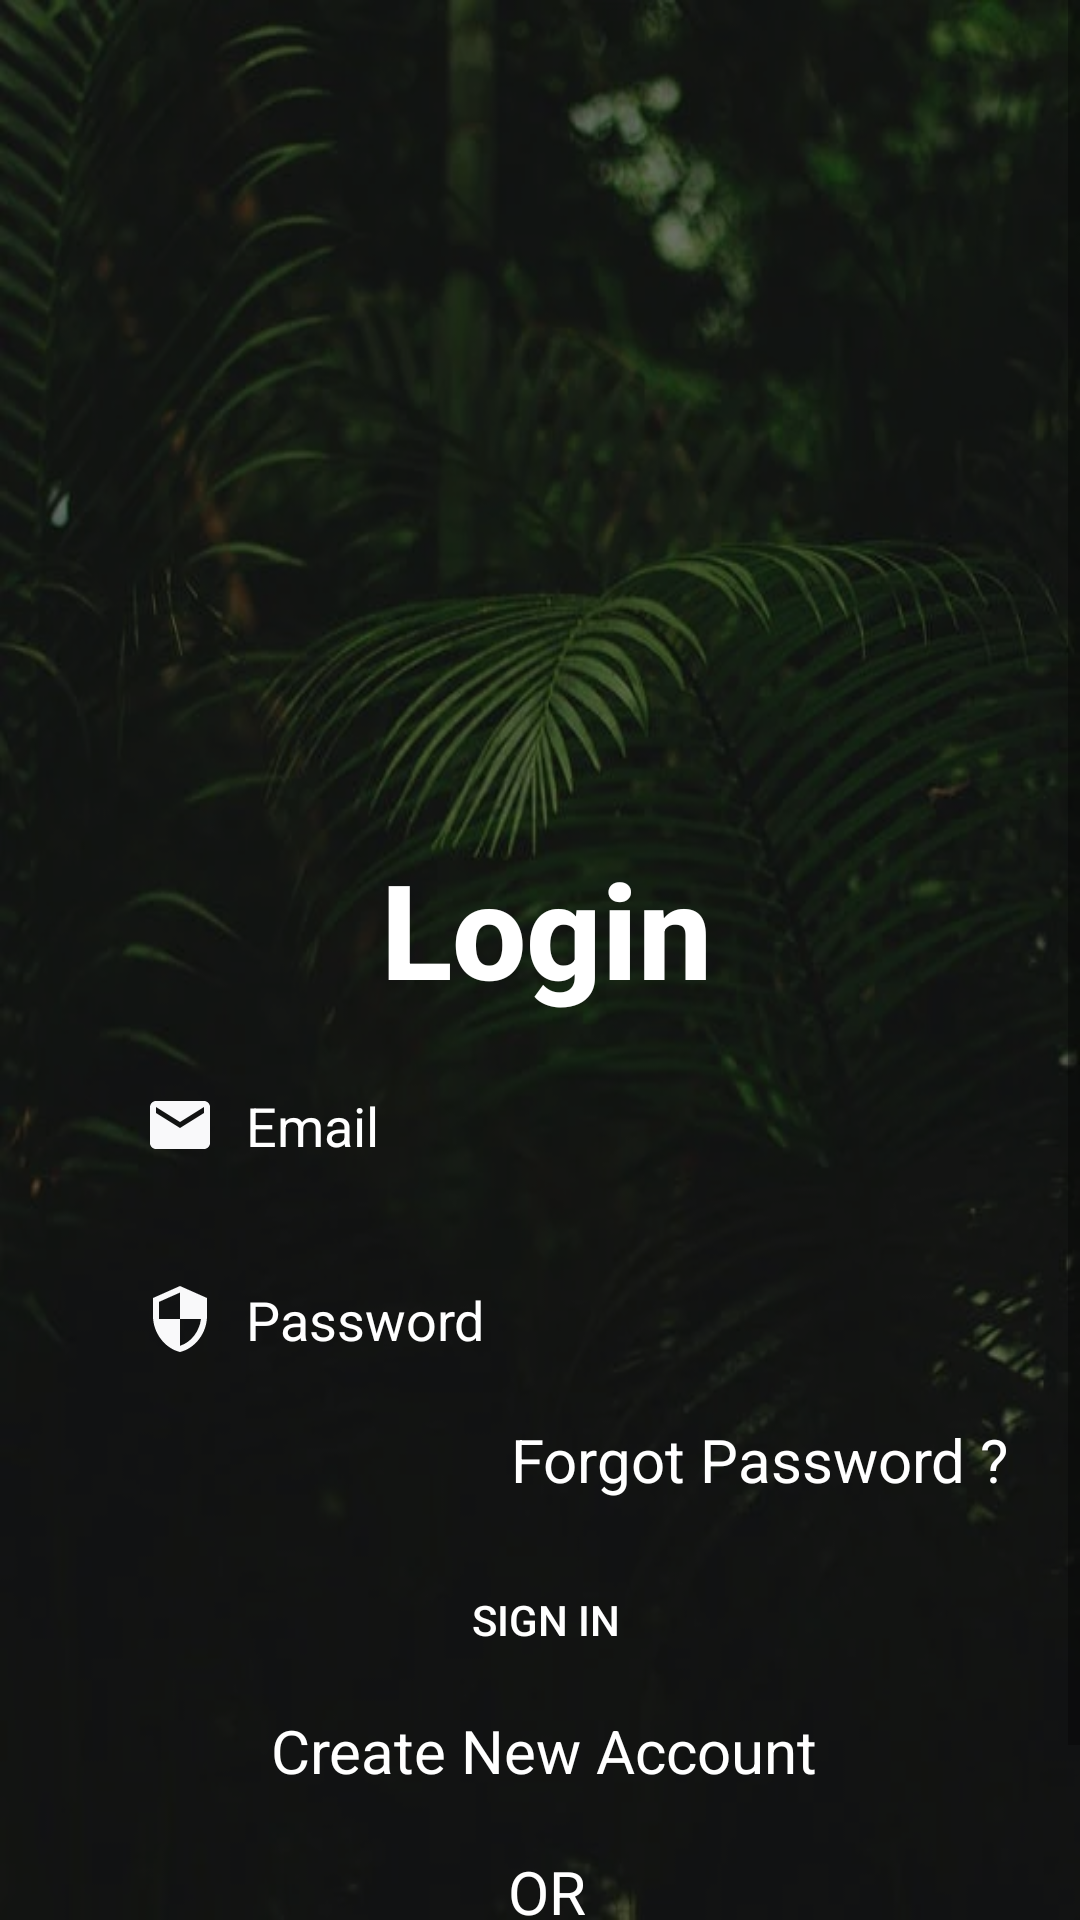

Android layout source for this screen:
<!-- AndroidManifest.xml: application theme Theme.Loginandsignupusingfirebase -->
<!-- res/layout/activity_main.xml -->
<?xml version="1.0" encoding="utf-8"?>
<androidx.constraintlayout.widget.ConstraintLayout xmlns:android="http://schemas.android.com/apk/res/android"
    xmlns:app="http://schemas.android.com/apk/res-auto"
    xmlns:tools="http://schemas.android.com/tools"
    android:layout_width="match_parent"
    android:layout_height="match_parent"
    tools:context=".MainActivity"
    android:background="@drawable/background">

    <View
        android:layout_width="match_parent"
        android:layout_height="match_parent"
        android:background="#85000000"/>

    <ScrollView
        android:layout_width="match_parent"
        android:layout_height="match_parent"
        android:layout_marginStart="4dp"
        android:layout_marginLeft="4dp"
        android:fillViewport="true"
        app:layout_constraintBottom_toBottomOf="parent"
        app:layout_constraintStart_toStartOf="parent"
        app:layout_constraintTop_toTopOf="parent"
        app:layout_constraintVertical_bias="0.0"
        tools:ignore="SpeakableTextPresentCheck">

        <androidx.constraintlayout.widget.ConstraintLayout
            android:layout_width="match_parent"
            android:layout_height="match_parent">

            <TextView
                android:id="@+id/textView"
                android:layout_width="wrap_content"
                android:layout_height="wrap_content"
                android:fontFamily="sans-serif-medium"
                android:text="Login"
                android:textColor="@color/white"
                android:textSize="44sp"
                android:textStyle="bold"
                app:layout_constraintBottom_toBottomOf="parent"
                app:layout_constraintEnd_toEndOf="parent"
                app:layout_constraintStart_toStartOf="parent"
                app:layout_constraintTop_toTopOf="parent"
                app:layout_constraintVertical_bias="0.434" />

            <EditText
                android:id="@+id/inputEmail"
                android:layout_width="0dp"
                android:layout_height="wrap_content"
                android:layout_marginLeft="24dp"
                android:layout_marginRight="24dp"
                android:background="@drawable/input_bg"
                android:drawableLeft="@drawable/ic_baseline_email_24"
                android:drawablePadding="10dp"
                android:ems="10"
                android:hint="Email"
                android:inputType="textPersonName"
                android:paddingLeft="20dp"
                android:paddingTop="13dp"
                android:paddingRight="20dp"
                android:paddingBottom="13dp"
                android:textColor="@color/white"
                android:textColorHint="@color/white"
                app:layout_constraintBottom_toBottomOf="parent"
                app:layout_constraintEnd_toEndOf="parent"
                app:layout_constraintHorizontal_bias="0.52"
                app:layout_constraintStart_toStartOf="parent"
                app:layout_constraintTop_toBottomOf="@+id/textView"
                app:layout_constraintVertical_bias="0.036" />

            <EditText
                android:id="@+id/inputPassword"
                android:layout_width="0dp"
                android:layout_height="wrap_content"
                android:layout_marginLeft="24dp"
                android:layout_marginRight="24dp"
                android:background="@drawable/input_bg"
                android:drawableLeft="@drawable/ic_baseline_security_24"
                android:drawablePadding="10dp"
                android:ems="10"
                android:hint="Password"
                android:inputType="textPersonName"
                android:paddingLeft="20dp"
                android:paddingTop="13dp"
                android:paddingRight="20dp"
                android:paddingBottom="13dp"
                android:textColor="@color/white"
                android:textColorHint="@color/white"
                app:layout_constraintBottom_toBottomOf="parent"
                app:layout_constraintEnd_toEndOf="parent"
                app:layout_constraintStart_toStartOf="parent"
                app:layout_constraintTop_toBottomOf="@+id/inputEmail"
                app:layout_constraintVertical_bias="0.056" />

            <TextView
                android:id="@+id/forgotPassword"
                android:layout_width="wrap_content"
                android:layout_height="wrap_content"
                android:layout_marginTop="8dp"
                android:text="Forgot Password ?"
                android:textColor="@color/white"
                android:textColorHint="@color/white"
                android:textSize="20sp"
                app:layout_constraintEnd_toEndOf="@+id/inputPassword"
                app:layout_constraintHorizontal_bias="1.0"
                app:layout_constraintStart_toStartOf="parent"
                app:layout_constraintTop_toBottomOf="@+id/inputPassword" />

            <Button
                android:id="@+id/btnLogin"
                android:layout_width="0dp"
                android:layout_height="wrap_content"
                android:layout_marginTop="16dp"
                android:background="@drawable/input_bg"
                android:text="Sign In"
                android:textColor="@color/white"
                android:textColorHint="@color/white"
                app:backgroundTint="#00D5D0D0"
                app:layout_constraintEnd_toEndOf="@+id/forgotPassword"
                app:layout_constraintHorizontal_bias="0.0"
                app:layout_constraintStart_toStartOf="@+id/inputPassword"
                app:layout_constraintTop_toBottomOf="@+id/forgotPassword" />

            <TextView
                android:id="@+id/createNewAccount"
                android:layout_width="wrap_content"
                android:layout_height="41dp"
                android:layout_marginBottom="16dp"
                android:text="Create New Account"
                android:textColor="@color/white"
                android:textColorHint="@color/white"
                android:textSize="20sp"
                app:layout_constraintBottom_toBottomOf="parent"
                app:layout_constraintEnd_toEndOf="@+id/btnLogin"
                app:layout_constraintHorizontal_bias="0.497"
                app:layout_constraintStart_toStartOf="@+id/btnLogin"
                app:layout_constraintTop_toBottomOf="@+id/btnLogin"
                app:layout_constraintVertical_bias="0.072" />

            <TextView
                android:id="@+id/textView3"
                android:layout_width="wrap_content"
                android:layout_height="41dp"
                android:layout_marginBottom="16dp"
                android:text="OR"
                android:textColor="@color/white"
                android:textColorHint="@color/white"
                android:textSize="20sp"
                app:layout_constraintBottom_toBottomOf="parent"
                app:layout_constraintEnd_toEndOf="@+id/btnLogin"
                app:layout_constraintHorizontal_bias="0.501"
                app:layout_constraintStart_toStartOf="@+id/btnLogin"
                app:layout_constraintTop_toBottomOf="@+id/btnLogin"
                app:layout_constraintVertical_bias="0.639" />

            <View
                android:id="@+id/view2"
                android:layout_width="138dp"
                android:layout_height="2dp"
                android:layout_marginStart="16dp"
                android:layout_marginLeft="16dp"
                android:background="@color/white"
                app:layout_constraintBottom_toBottomOf="@+id/textView3"
                app:layout_constraintEnd_toEndOf="@+id/btnLogin"
                app:layout_constraintHorizontal_bias="0.0"
                app:layout_constraintStart_toEndOf="@+id/textView3"
                app:layout_constraintTop_toBottomOf="@+id/alreadyHaveAccount"
                app:layout_constraintVertical_bias="0.228" />

            <View
                android:id="@+id/view"
                android:layout_width="138dp"
                android:layout_height="2dp"
                android:layout_marginEnd="16dp"
                android:layout_marginRight="16dp"
                android:background="@color/white"
                app:layout_constraintBottom_toBottomOf="@+id/textView3"
                app:layout_constraintEnd_toStartOf="@+id/textView3"
                app:layout_constraintHorizontal_bias="0.0"
                app:layout_constraintStart_toStartOf="@+id/btnLogin"
                app:layout_constraintTop_toBottomOf="@+id/alreadyHaveAccount"
                app:layout_constraintVertical_bias="0.2" />

            <ImageView
                android:id="@+id/btnGoogle"
                android:layout_width="40dp"
                android:layout_height="40dp"
                android:layout_marginEnd="100dp"
                android:layout_marginRight="100dp"
                app:layout_constraintEnd_toStartOf="@+id/btnFacebook"
                app:layout_constraintHorizontal_bias="0.5"
                app:layout_constraintHorizontal_chainStyle="packed"
                app:layout_constraintStart_toStartOf="parent"
                app:layout_constraintTop_toBottomOf="@+id/view"
                app:srcCompat="@drawable/img_1" />

            <ImageView
                android:id="@+id/btnFacebook"
                android:layout_width="46dp"
                android:layout_height="46dp"
                android:layout_marginStart="90dp"
                android:layout_marginLeft="90dp"
                app:layout_constraintEnd_toEndOf="parent"
                app:layout_constraintHorizontal_bias="0.5"
                app:layout_constraintStart_toEndOf="@+id/btnGoogle"
                app:layout_constraintTop_toBottomOf="@+id/view2"
                app:srcCompat="@drawable/img" />

        </androidx.constraintlayout.widget.ConstraintLayout>
    </ScrollView>


</androidx.constraintlayout.widget.ConstraintLayout>
<!-- resources referenced by this layout -->
<resources>
  <!-- drawable background: png bitmap (drawable, 414945 bytes) -->
  <!-- drawable ic_baseline_email_24 (drawable) -->
  <vector android:height="24dp" android:tint="#F9F9FA"
      android:viewportHeight="24" android:viewportWidth="24"
      android:width="24dp" xmlns:android="http://schemas.android.com/apk/res/android">
      <path android:fillColor="@android:color/white" android:pathData="M20,4L4,4c-1.1,0 -1.99,0.9 -1.99,2L2,18c0,1.1 0.9,2 2,2h16c1.1,0 2,-0.9 2,-2L22,6c0,-1.1 -0.9,-2 -2,-2zM20,8l-8,5 -8,-5L4,6l8,5 8,-5v2z"/>
  </vector>
  <!-- drawable ic_baseline_security_24 (drawable) -->
  <vector android:height="24dp" android:tint="#F9F9FA"
      android:viewportHeight="24" android:viewportWidth="24"
      android:width="24dp" xmlns:android="http://schemas.android.com/apk/res/android">
      <path android:fillColor="@android:color/white" android:pathData="M12,1L3,5v6c0,5.55 3.84,10.74 9,12 5.16,-1.26 9,-6.45 9,-12L21,5l-9,-4zM12,11.99h7c-0.53,4.12 -3.28,7.79 -7,8.94L12,12L5,12L5,6.3l7,-3.11v8.8z"/>
  </vector>
  <!-- drawable img: png bitmap (drawable, 1874 bytes) -->
  <style name="Theme.Loginandsignupusingfirebase" parent="Theme.Design.Light.NoActionBar">
          
          <item name="colorPrimary">@color/purple_500</item>
          <item name="colorPrimaryVariant">@color/purple_700</item>
          <item name="colorOnPrimary">@color/white</item>
          
          <item name="colorSecondary">@color/teal_200</item>
          <item name="colorSecondaryVariant">@color/teal_700</item>
          <item name="colorOnSecondary">@color/black</item>
          
          <item name="android:statusBarColor" tools:targetApi="l">?attr/colorPrimaryVariant</item>
          
      </style>
  <!-- not gathered from this repository: default colours our renderer supplied (Android Studio template values) -->
  <color name="purple_500">#FF6200EE</color>
  <color name="purple_700">#FF3700B3</color>
  <color name="teal_200">#FF03DAC5</color>
  <color name="teal_700">#FF018786</color>
  <color name="black">#FF000000</color>
  <color name="white">#FFFFFFFF</color>
</resources>
